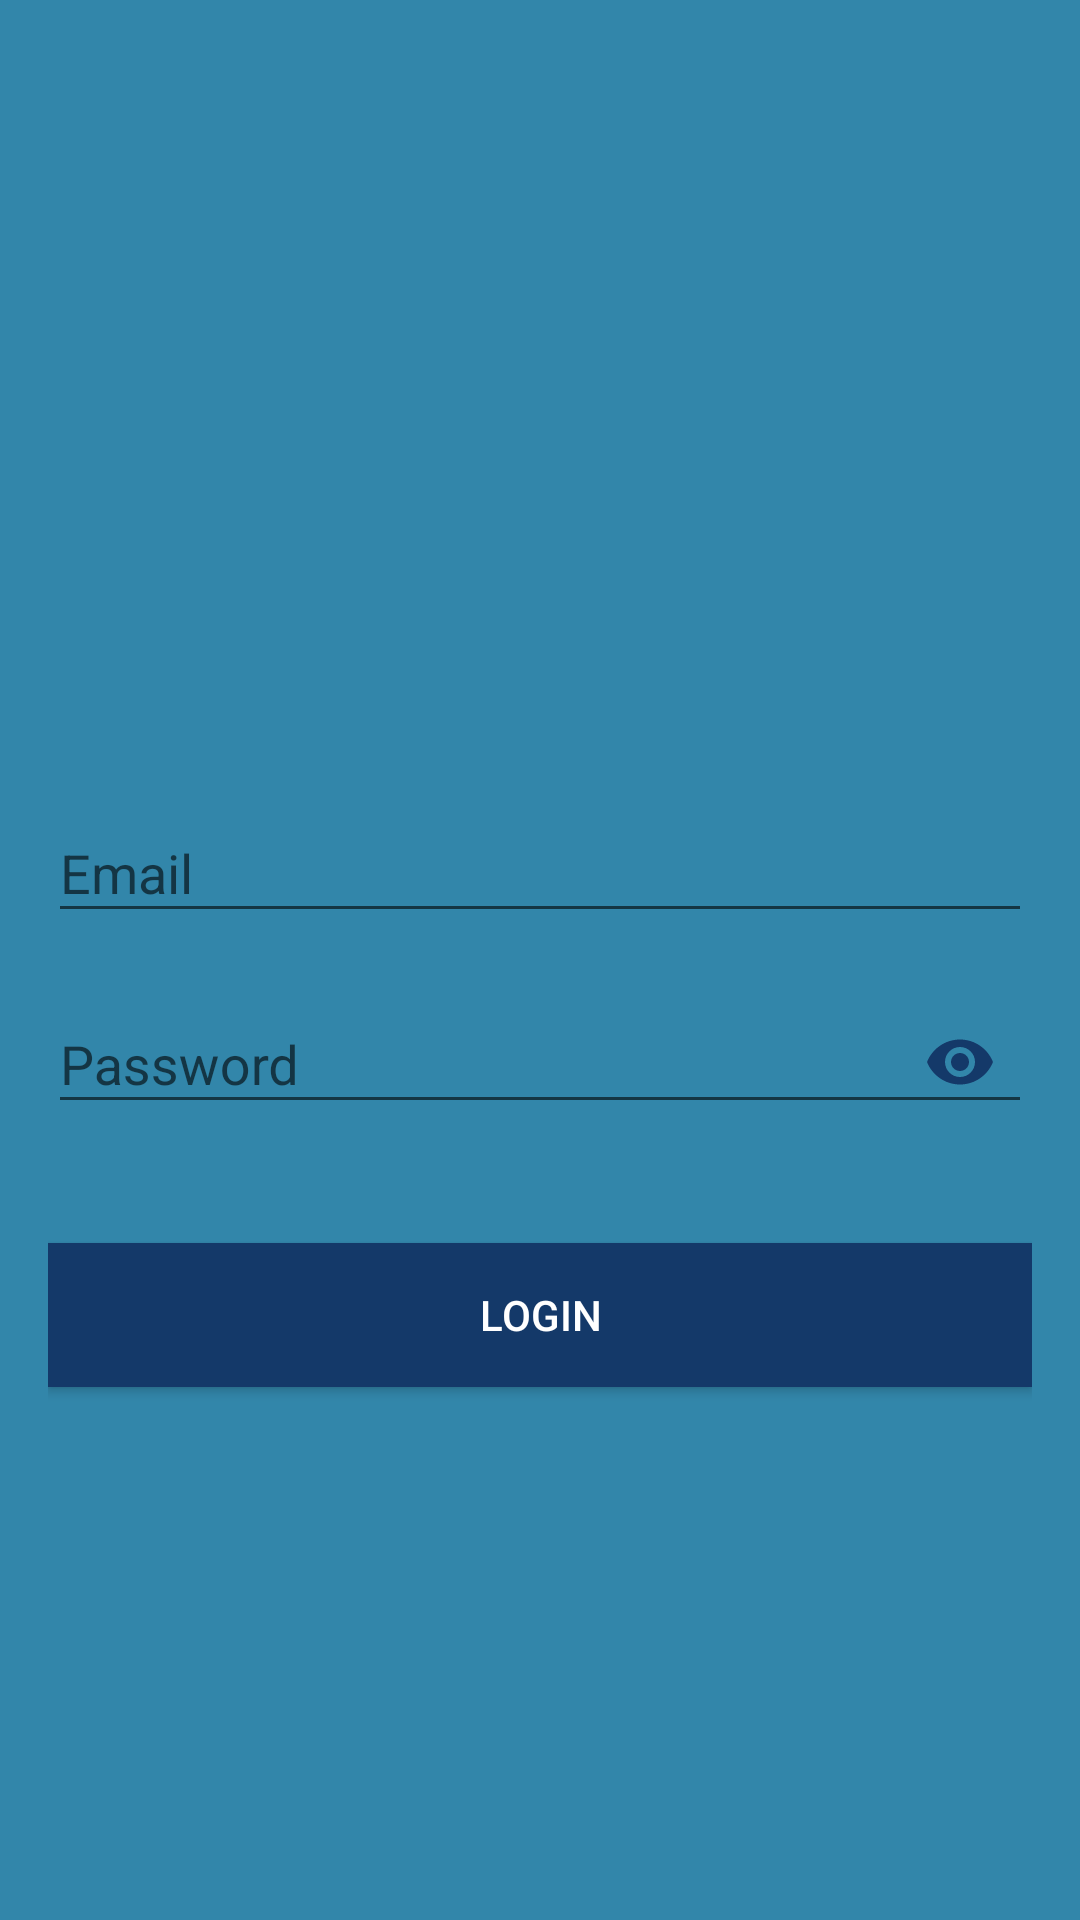

The Android layout XML behind this screen, and the referenced resources:
<!-- AndroidManifest.xml: activity theme AppTheme.NoActionBar -->
<!-- res/layout/activity_login.xml -->
<?xml version="1.0" encoding="utf-8"?>
<ScrollView xmlns:android="http://schemas.android.com/apk/res/android"
    xmlns:app="http://schemas.android.com/apk/res-auto"
    android:layout_width="match_parent"
    android:layout_height="match_parent"
    xmlns:tools="http://schemas.android.com/tools"
    android:background="@color/colorPrimary"
    android:fitsSystemWindows="true"
    tools:context=".LoginActivity">

    <LinearLayout
        android:layout_width="match_parent"
        android:layout_height="wrap_content"
        android:layout_gravity="center_vertical"
        android:layout_marginLeft="16dp"
        android:layout_marginRight="16dp"
        android:orientation="vertical">

        <ImageView
            android:id="@+id/imageView"
            android:layout_width="100dp"
            android:layout_height="100dp"
            android:layout_gravity="center_horizontal"
            android:layout_margin="16dp"
            android:src="@drawable/usericon" />

        <com.google.android.material.textfield.TextInputLayout
            android:id="@+id/textInputLayoutEmail"
            android:layout_width="match_parent"
            android:layout_height="wrap_content"
            android:hint="@string/email"
            app:layout_constraintTop_toTopOf="parent">

            <com.google.android.material.textfield.TextInputEditText
                android:id="@+id/editTextEmail"
                android:layout_width="match_parent"
                android:layout_height="wrap_content"
                android:inputType="textEmailAddress" />

        </com.google.android.material.textfield.TextInputLayout>

        <com.google.android.material.textfield.TextInputLayout
            android:id="@+id/textInputLayoutPassword"
            android:layout_width="match_parent"
            android:layout_height="wrap_content"
            android:layout_marginTop="8dp"
            app:errorEnabled="true"
            app:passwordToggleEnabled="true"
            app:passwordToggleTint="@color/colorPrimaryDark">

            <com.google.android.material.textfield.TextInputEditText
                android:id="@+id/editTextPassword"
                android:layout_width="match_parent"
                android:layout_height="wrap_content"
                android:hint="@string/password"
                android:inputType="textPassword" />

        </com.google.android.material.textfield.TextInputLayout>

        <Button
            android:id="@+id/buttonLogin"
            android:layout_width="match_parent"
            android:layout_height="wrap_content"
            android:layout_gravity="center_horizontal"
            android:layout_marginTop="16dp"
            android:background="@color/colorPrimaryDark"
            android:text="@string/login"
            android:textColor="@android:color/white" />

        <TextView
            android:id="@+id/textViewCreateAccount"
            android:layout_width="match_parent"
            android:layout_height="wrap_content"
            android:layout_marginBottom="16dp"
            android:layout_marginTop="16dp"
            android:gravity="center_horizontal" />
    </LinearLayout>
</ScrollView>
<!-- resources referenced by this layout -->
<resources>
  <color name="colorPrimary">#3286aa</color>
  <color name="colorPrimaryDark">#143969</color>
  <string name="email">Email</string>
  <string name="login">Login</string>
  <string name="password">Password</string>
  <style name="AppTheme.NoActionBar">
          <item name="windowActionBar">false</item>
          <item name="windowNoTitle">true</item>
      </style>
</resources>
